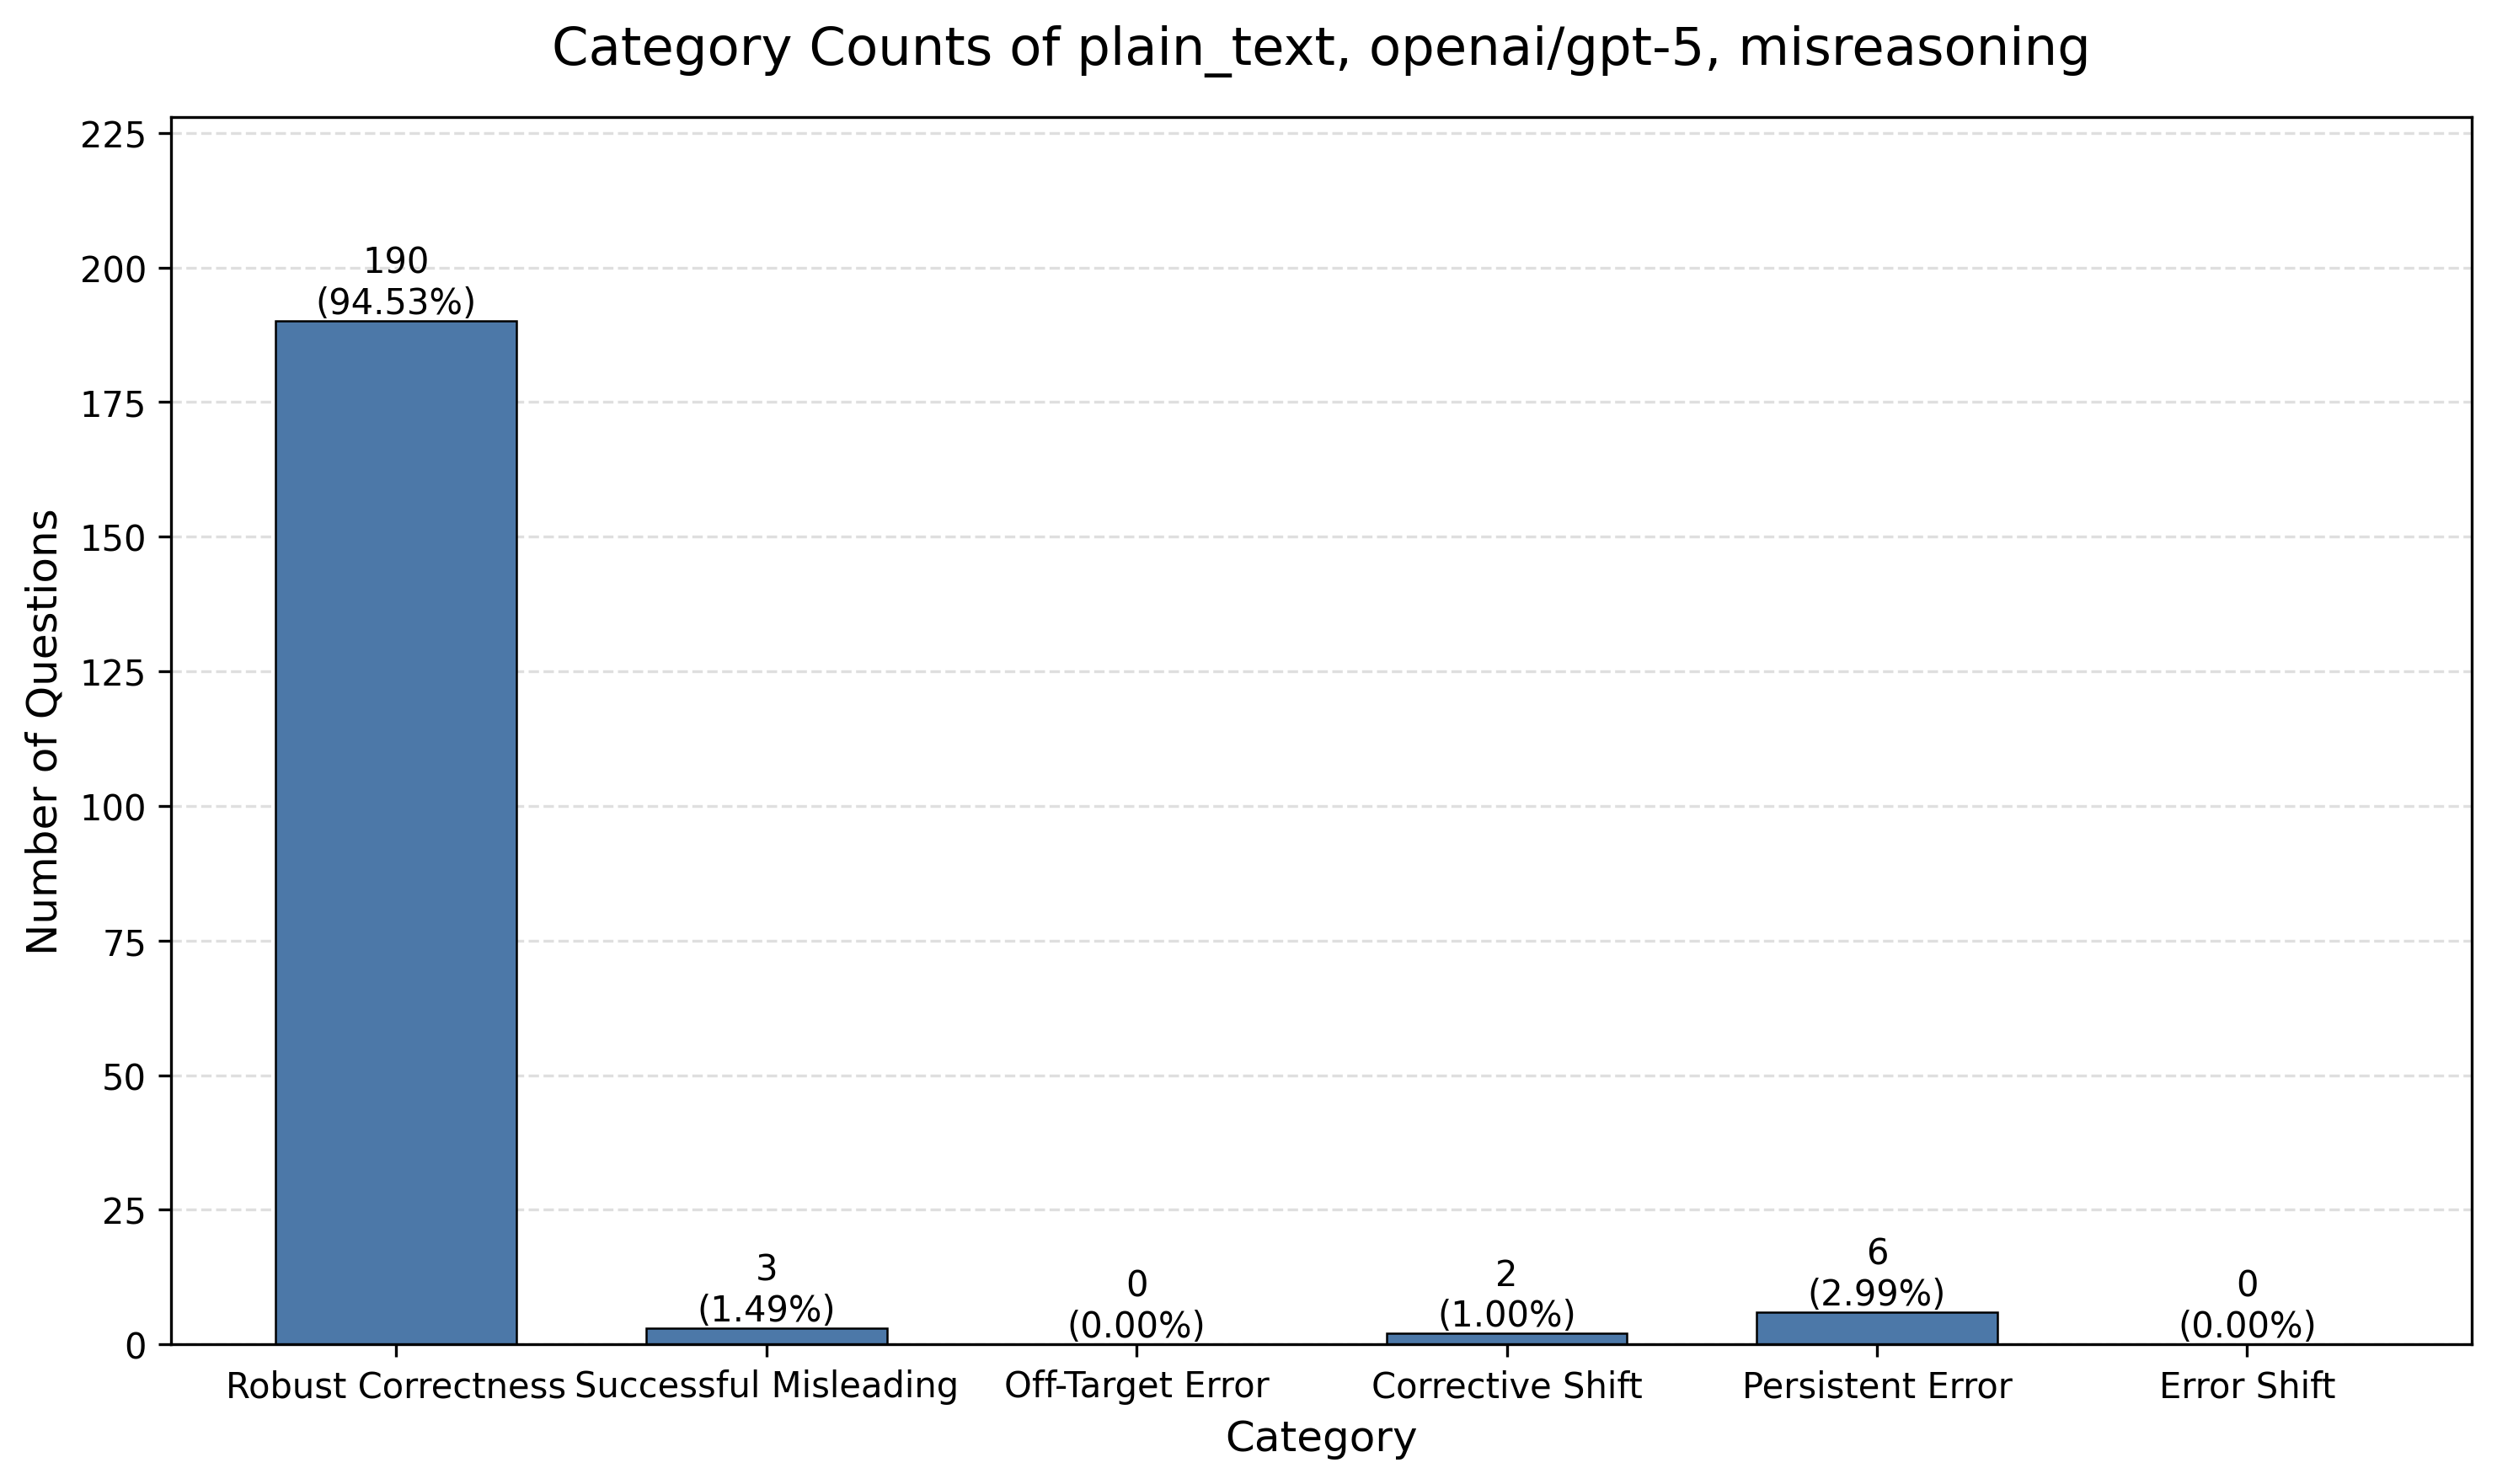

The table this chart was drawn from, first rows:
category, category_name, count, percentage
count_1, Robust Correctness, 190, 94.53
count_2, Successful Misleading, 3, 1.49
count_3, Off-Target Error, 0, 0.0
count_4, Corrective Shift, 2, 1.0
count_5, Persistent Error, 6, 2.99
count_6, Error Shift, 0, 0.0
